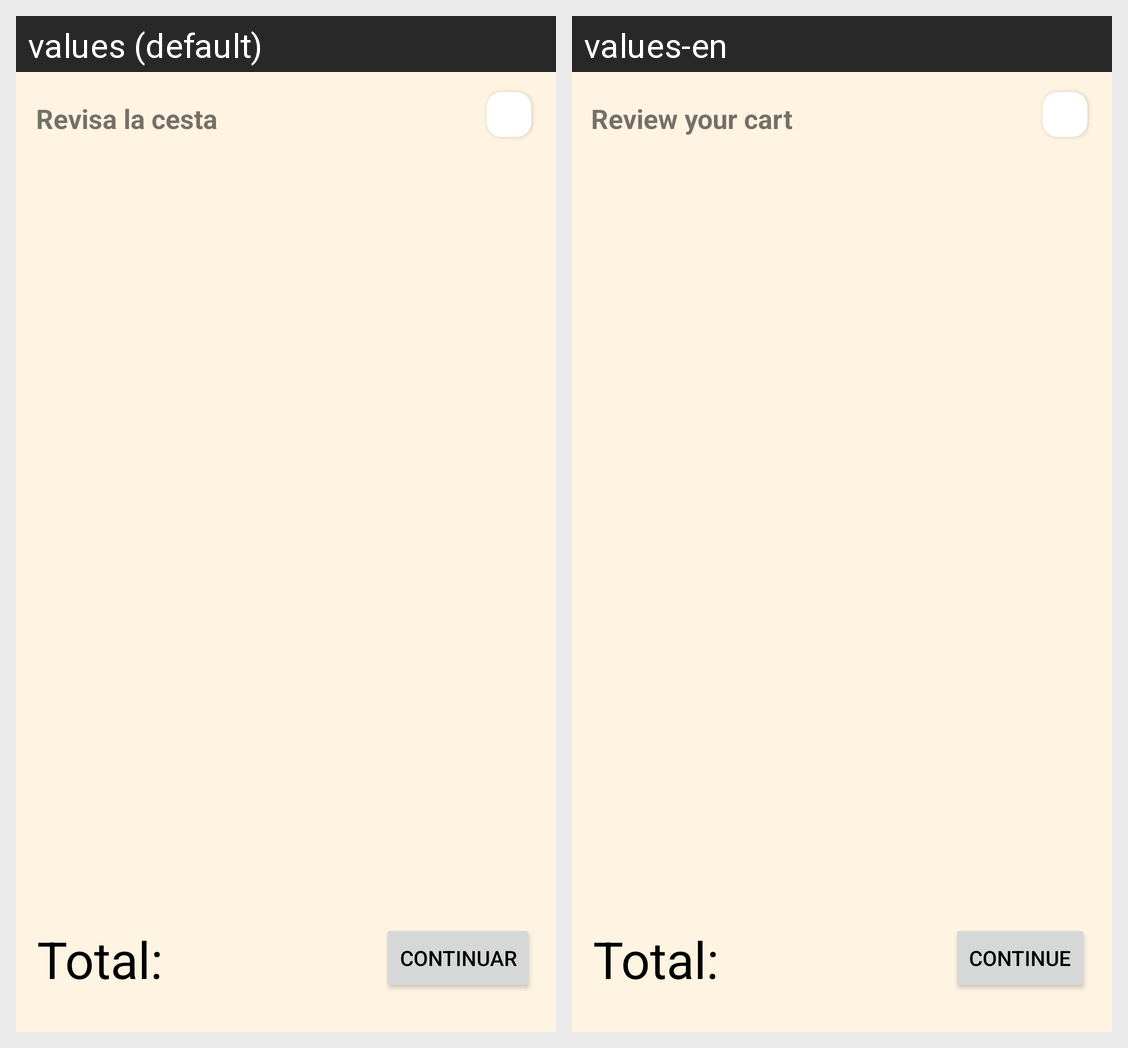

Translations of the strings shown on this Android screen, per locale in the grid:
Android screen res/layout/fragment_carrito.xml rendered under 2 locales, left to right: values (default), values-en. Device: Nexus 5 (rendered at 1080×1920; each locale shown at half size, 540×960, under a caption strip naming it); theme Theme.Pasteleria.Light.
Strings drawn on this screen, with the default value and each locale's value (text and hints the layout hard-codes, and strings that could not be matched under every locale, appear in the picture but are not listed):

total
  values: Total:
  values-en: Total:

continuar
  values: Continuar
  values-en: Continue

revisa_la_cesta
  values: Revisa la cesta
  values-en: Review your cart
